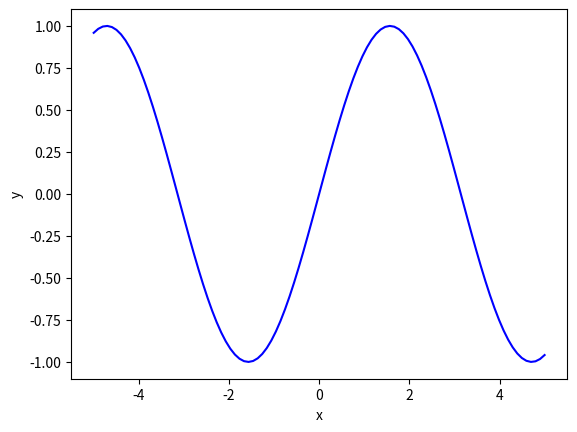

Write the Python code that produced this figure.
# Erstellt x-Werte, berechnet den Sinus und stellt das Ergebnis dar
import numpy as np
import matplotlib.pyplot as plt

x = np.linspace(-5, 5, num=100)
y = np.sin(x)

plt.xlabel("x")
plt.ylabel("y")
plt.plot(x, y , color="blue")
plt.show()